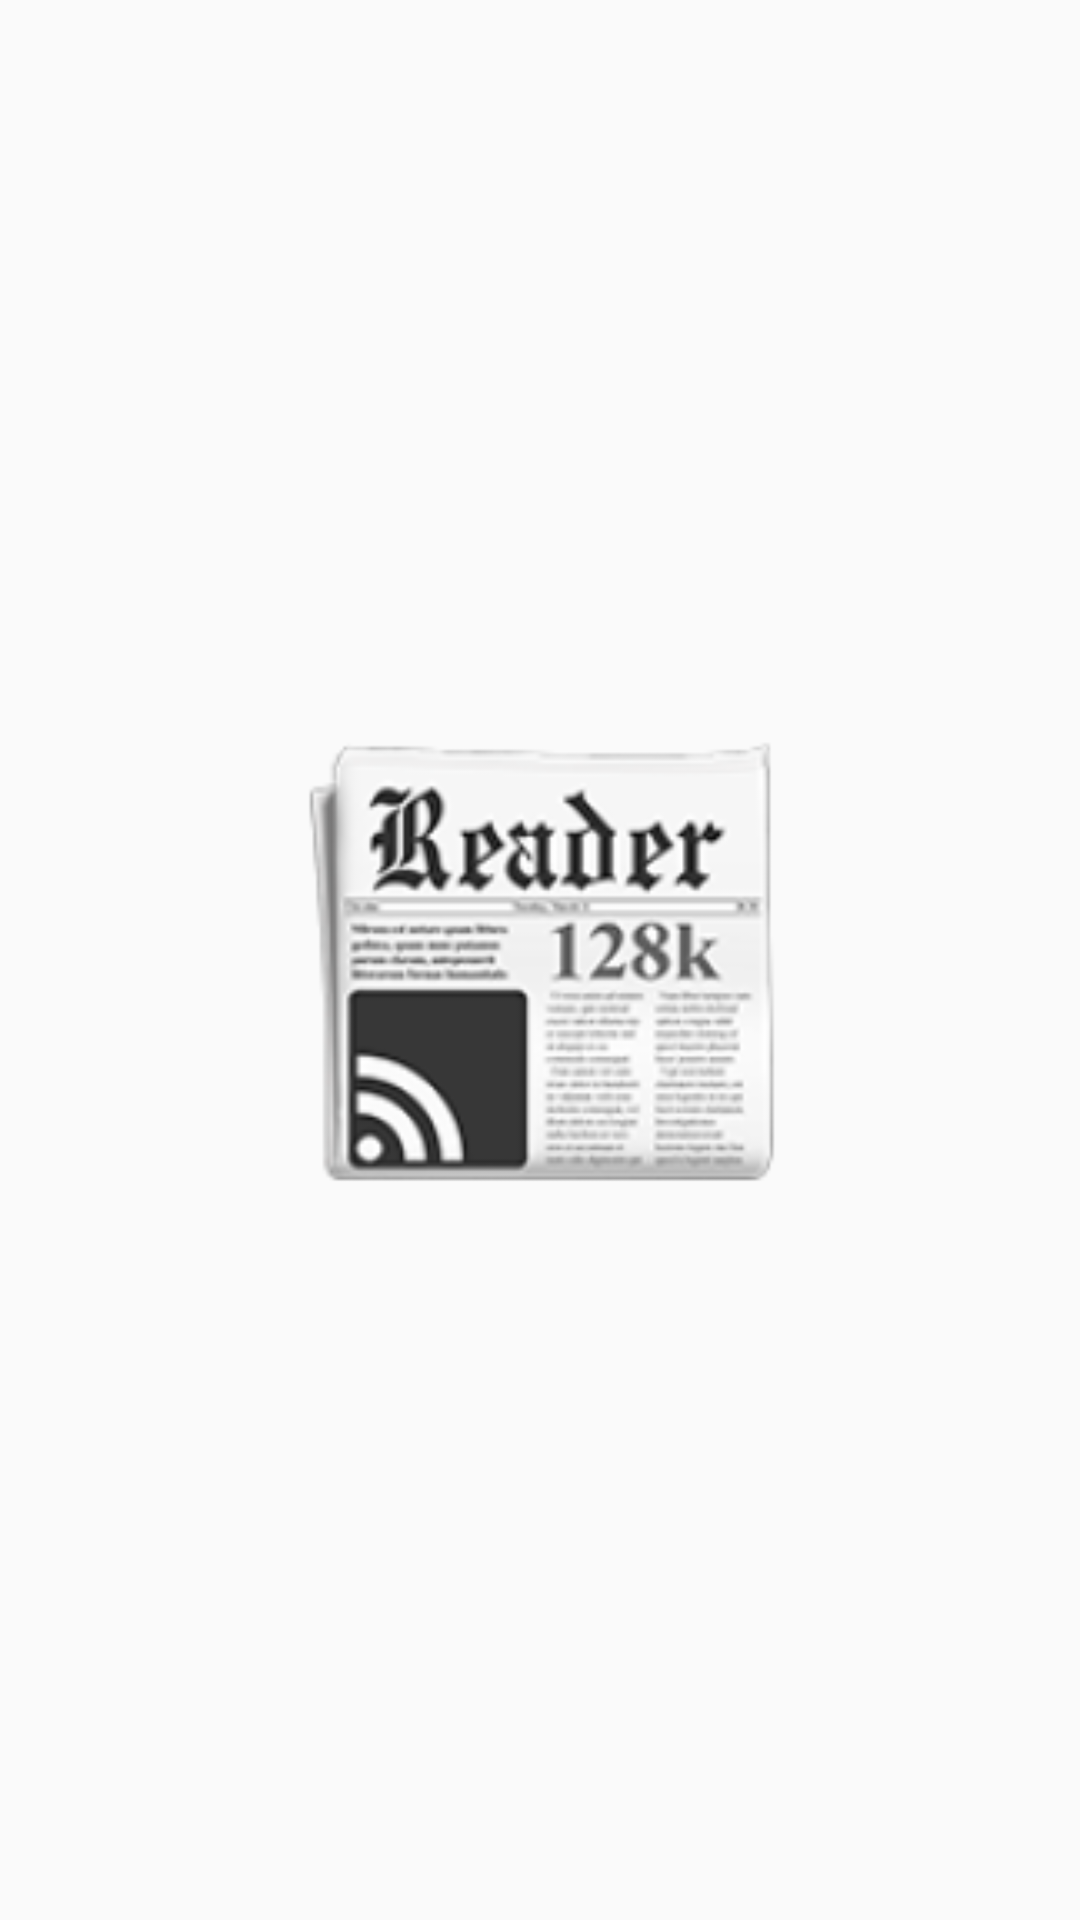

This screen was rendered from an Android layout file. Write that file and the resources it references.
<!-- AndroidManifest.xml: application theme Theme.Reader128k -->
<!-- res/layout/fragment_landing.xml -->
<?xml version="1.0" encoding="utf-8"?>
<androidx.constraintlayout.widget.ConstraintLayout xmlns:android="http://schemas.android.com/apk/res/android"
    xmlns:app="http://schemas.android.com/apk/res-auto"
    xmlns:tools="http://schemas.android.com/tools"
    android:layout_width="match_parent"
    android:layout_height="match_parent"
    tools:context=".ui.landing.LandingFragment">

    <ImageView
        android:id="@+id/ivSplashLogo"
        android:layout_width="0dp"
        android:layout_height="0dp"
        android:contentDescription="@string/app_name"

        android:src="@mipmap/ic_launcher_foreground"
        app:layout_constraintBottom_toBottomOf="parent"
        app:layout_constraintEnd_toEndOf="parent"
        app:layout_constraintStart_toStartOf="parent"
        app:layout_constraintTop_toTopOf="parent" />

</androidx.constraintlayout.widget.ConstraintLayout>
<!-- resources referenced by this layout -->
<resources>
  <!-- mipmap ic_launcher_foreground: webp bitmap (mipmap-hdpi, 3862 bytes) -->
  <string name="app_name">Reader128k</string>
  <style name="Theme.Reader128k" parent="android:Theme.Material.Light.NoActionBar" />
</resources>
